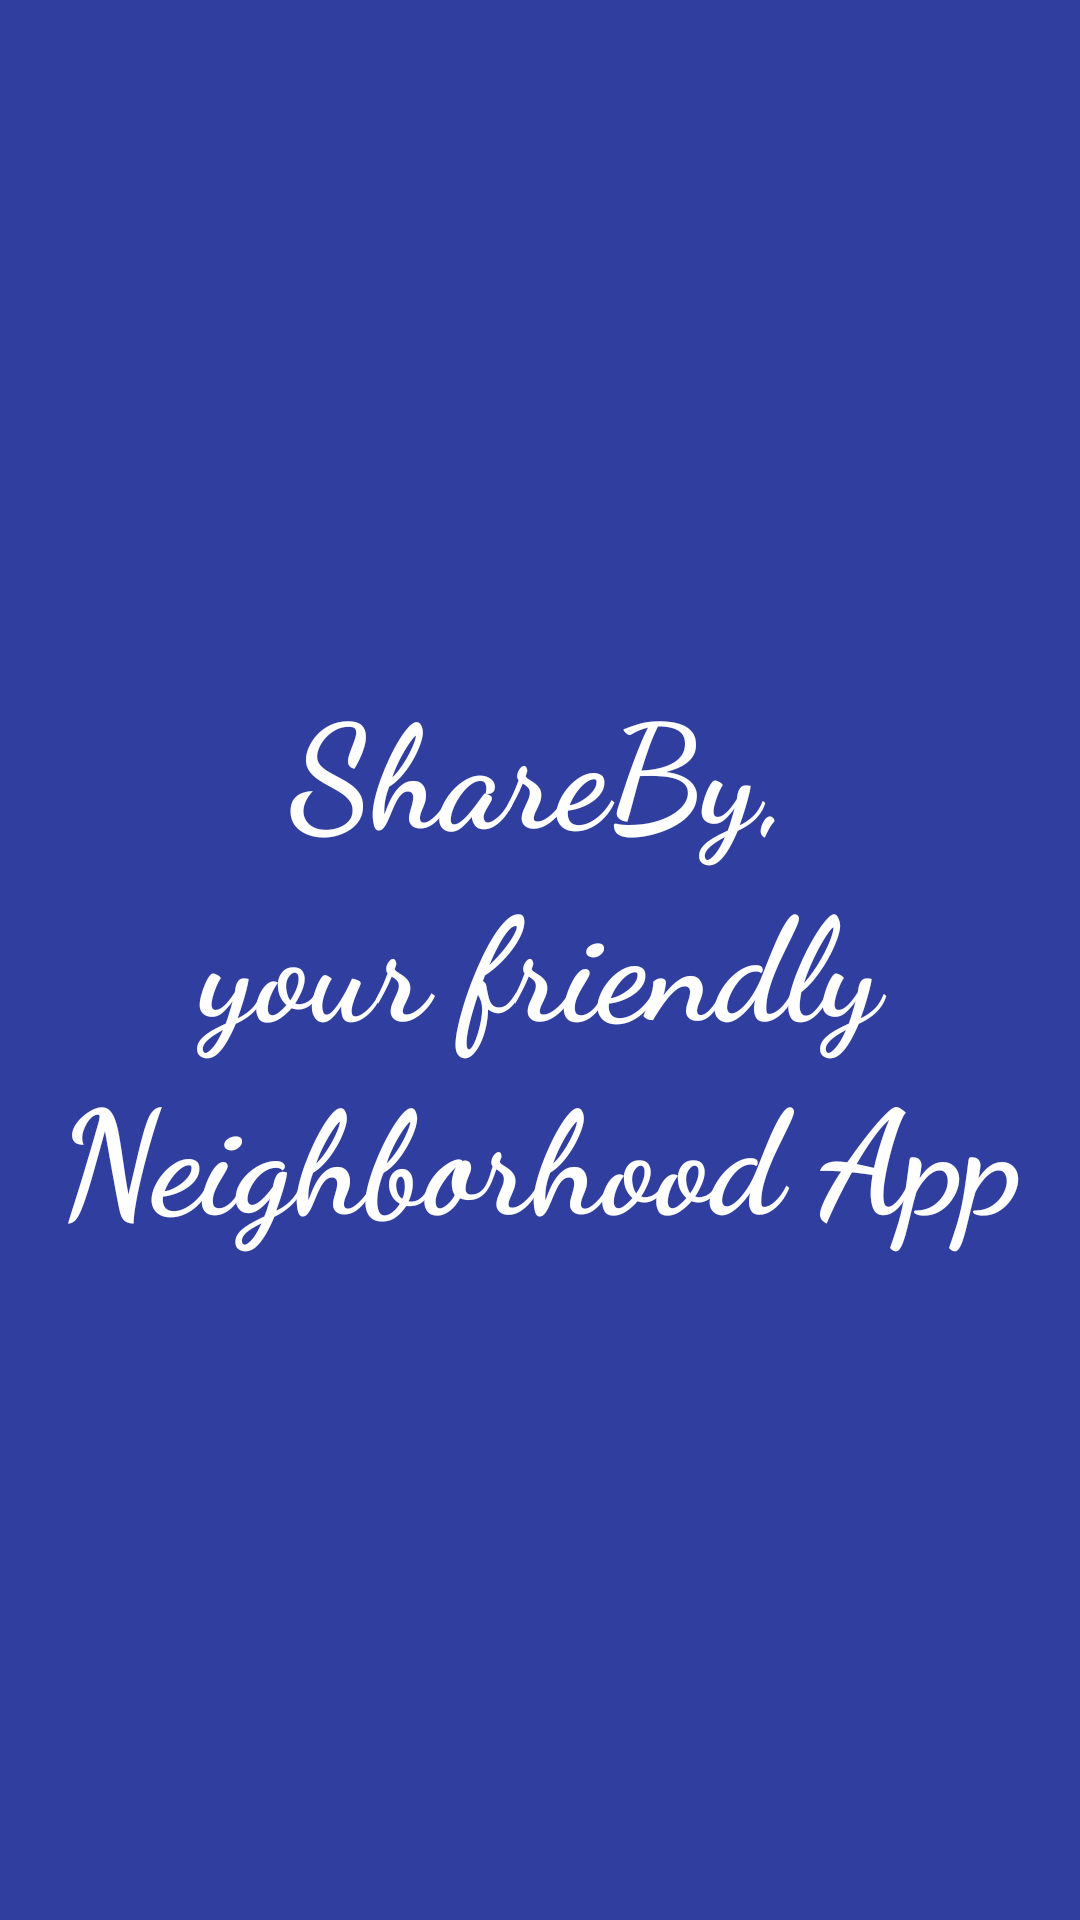

The Android layout XML behind this screen, and the referenced resources:
<!-- AndroidManifest.xml: activity theme AppTheme.Launcher -->
<!-- res/layout/activity_splash.xml -->
<?xml version="1.0" encoding="utf-8"?>
<RelativeLayout android:layout_height="match_parent"
    android:layout_width="match_parent"
    xmlns:android="http://schemas.android.com/apk/res/android">

    <TextView
        android:layout_width="match_parent"
        android:layout_height="wrap_content"
        android:layout_centerInParent="true"
        android:gravity="center"
        android:fontFamily="cursive"
        android:text="ShareBy, your friendly Neighborhood App"
        android:textStyle="bold"
        android:textColor="@android:color/white"
        android:lineSpacingExtra="7dp"
        android:textSize="48sp" />


</RelativeLayout>
<!-- resources referenced by this layout -->
<resources>
  <style name="AppTheme.Launcher">
          <item name="android:fontFamily">@font/font_montserrat</item>
          <item name="windowNoTitle">true</item>
          <item name="android:windowBackground">@drawable/launch_screen</item>
      </style>
  <!-- drawable launch_screen (drawable) -->
  <?xml version="1.0" encoding="utf-8"?>
  <layer-list xmlns:android="http://schemas.android.com/apk/res/android" android:opacity="opaque">
  
      
      <item android:drawable="@color/colorPrimaryDark"/>
  
  </layer-list>
  <color name="colorPrimaryDark">#303F9F</color>
</resources>
